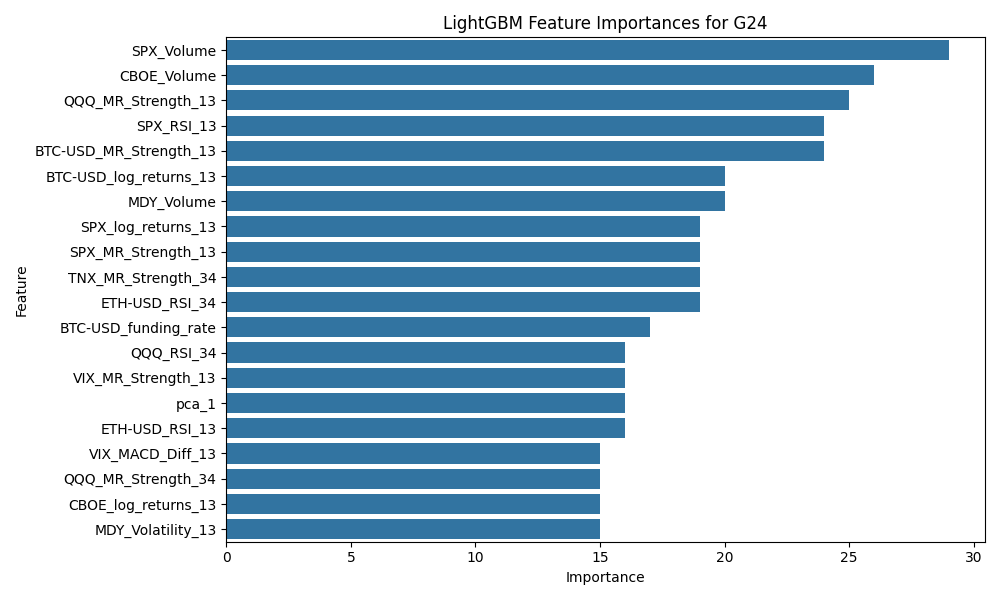

Data behind this chart, as committed beside it:
Feature, Importance
SPX_Volume, 29
CBOE_Volume, 26
QQQ_MR_Strength_13, 25
SPX_RSI_13, 24
BTC-USD_MR_Strength_13, 24
BTC-USD_log_returns_13, 20
MDY_Volume, 20
SPX_log_returns_13, 19
SPX_MR_Strength_13, 19
TNX_MR_Strength_34, 19
ETH-USD_RSI_34, 19
BTC-USD_funding_rate, 17
QQQ_RSI_34, 16
VIX_MR_Strength_13, 16
pca_1, 16
ETH-USD_RSI_13, 16
VIX_MACD_Diff_13, 15
QQQ_MR_Strength_34, 15
CBOE_log_returns_13, 15
MDY_Volatility_13, 15
ETH-USD_MR_Strength_13, 14
VIX_RSI_13, 14
MDY_log_returns_55, 14
MDY_MR_Strength_34, 14
ETH-USD_MR_Strength_55, 13
MDY_MACD_Diff_13, 13
MDY_log_returns_13, 13
BTC-USD_Volume, 13
BTC-USD_MACD_Signal_13, 12
MDY_MR_Strength_13, 12
CBOE_MACD_Diff_13, 12
SPX_MACD_Diff_13, 12
SPX_log_returns_55, 12
CBOE_Volatility_13, 11
SPX_Volatility_13, 11
MDY_RSI_13, 11
BTC-USD_log_returns_34, 11
CBOE_log_returns_34, 11
CBOE_MR_Strength_13, 11
ETH-USD_log_returns_13, 11
BTC-USD_Volatility_13, 10
QQQ_log_returns_13, 10
QQQ_Volume, 10
TNX_MR_Strength_13, 10
SPX_log_returns_34, 10
ETH-USD_funding_rate, 10
TNX_RSI_34, 10
MDY_log_returns_34, 10
BTC-USD_MR_Strength_34, 10
VIX_RSI_34, 9
TNX_MACD_Diff_13, 9
VIX_log_returns_13, 9
ETH-USD_Volume, 9
BTC-USD_RSI_34, 9
SPX_MACD_Diff_34, 8
SPX_MR_Strength_55, 8
ETH-USD_RSI_55, 8
BTC-USD_Volatility_55, 8
BTC-USD_MR_Strength_55, 8
CBOE_RSI_13, 8
... 151 more rows
